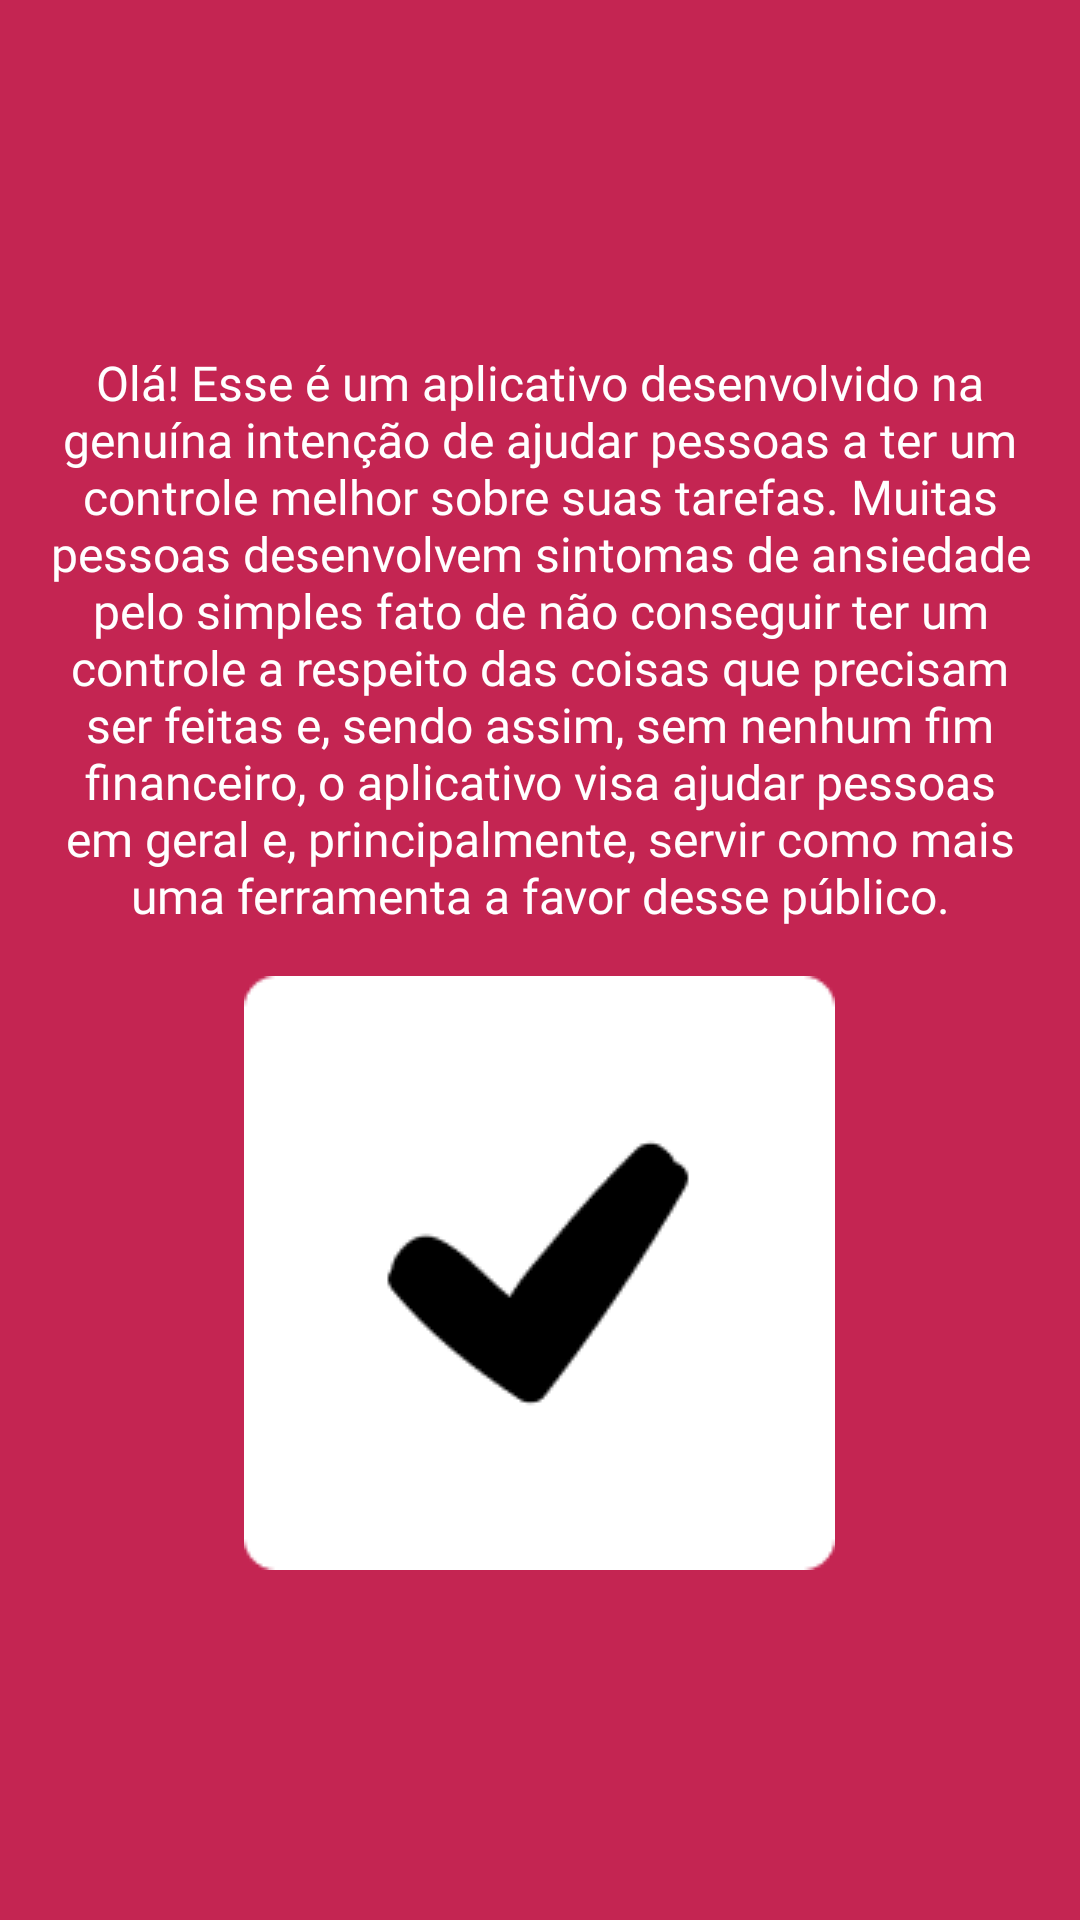

Reconstruct the res/layout file that produces this screen, plus the resources it refers to.
<!-- AndroidManifest.xml: application theme Theme.Checked -->
<!-- res/layout/activity_about_me.xml -->
<?xml version="1.0" encoding="utf-8"?>
<LinearLayout xmlns:android="http://schemas.android.com/apk/res/android"
    xmlns:app="http://schemas.android.com/apk/res-auto"
    xmlns:tools="http://schemas.android.com/tools"
    android:layout_width="match_parent"
    android:layout_height="match_parent"
    android:padding="@dimen/margin_default"
    android:orientation="vertical"
    android:layout_gravity="center"
    android:background="@color/primary_color_app"
    android:gravity="center"
    tools:context="org.barros.checked.AboutMeActivity">

    <TextView
        android:layout_width="match_parent"
        android:layout_height="wrap_content"
        android:fontFamily="@font/jua"
        android:textColor="@color/white"
        android:textSize="16sp"
        android:textAlignment="center"
        android:layout_marginBottom="@dimen/margin_default"
        android:text="@string/about_me"/>

    <ImageView
        android:layout_gravity="center"
        android:layout_width="wrap_content"
        android:layout_height="wrap_content"
        android:src="@drawable/ic_logo"/>
</LinearLayout>
<!-- resources referenced by this layout -->
<resources>
  <color name="primary_color_app">#FFC42552</color>
  <color name="white">#FFFFFFFF</color>
  <dimen name="margin_default">16dp</dimen>
  <!-- drawable ic_logo: png bitmap (drawable, 3121 bytes) -->
  <string name="about_me">Olá! Esse é um aplicativo desenvolvido na genuína intenção de ajudar pessoas a ter um controle melhor sobre suas tarefas. Muitas pessoas desenvolvem sintomas de ansiedade pelo simples fato de não conseguir ter um controle a respeito das coisas que precisam ser feitas e, sendo assim, sem nenhum fim financeiro, o aplicativo visa ajudar pessoas em geral e, principalmente, servir como mais uma ferramenta a favor desse público.</string>
  <style name="Theme.Checked" parent="Theme.MaterialComponents.DayNight.DarkActionBar">
          
          <item name="colorPrimary">@color/primary_color_app</item>
          <item name="colorPrimaryVariant">@color/primary_color_app</item>
          <item name="colorOnPrimary">@color/white</item>
          
          <item name="colorSecondary">@color/teal_200</item>
          <item name="colorSecondaryVariant">@color/teal_700</item>
          <item name="colorOnSecondary">@color/black</item>
          
          <item name="android:statusBarColor" tools:targetApi="l">?attr/colorPrimaryVariant</item>
          
      </style>
  <color name="teal_200">#FF03DAC5</color>
  <color name="teal_700">#FF018786</color>
  <color name="black">#FF000000</color>
</resources>
